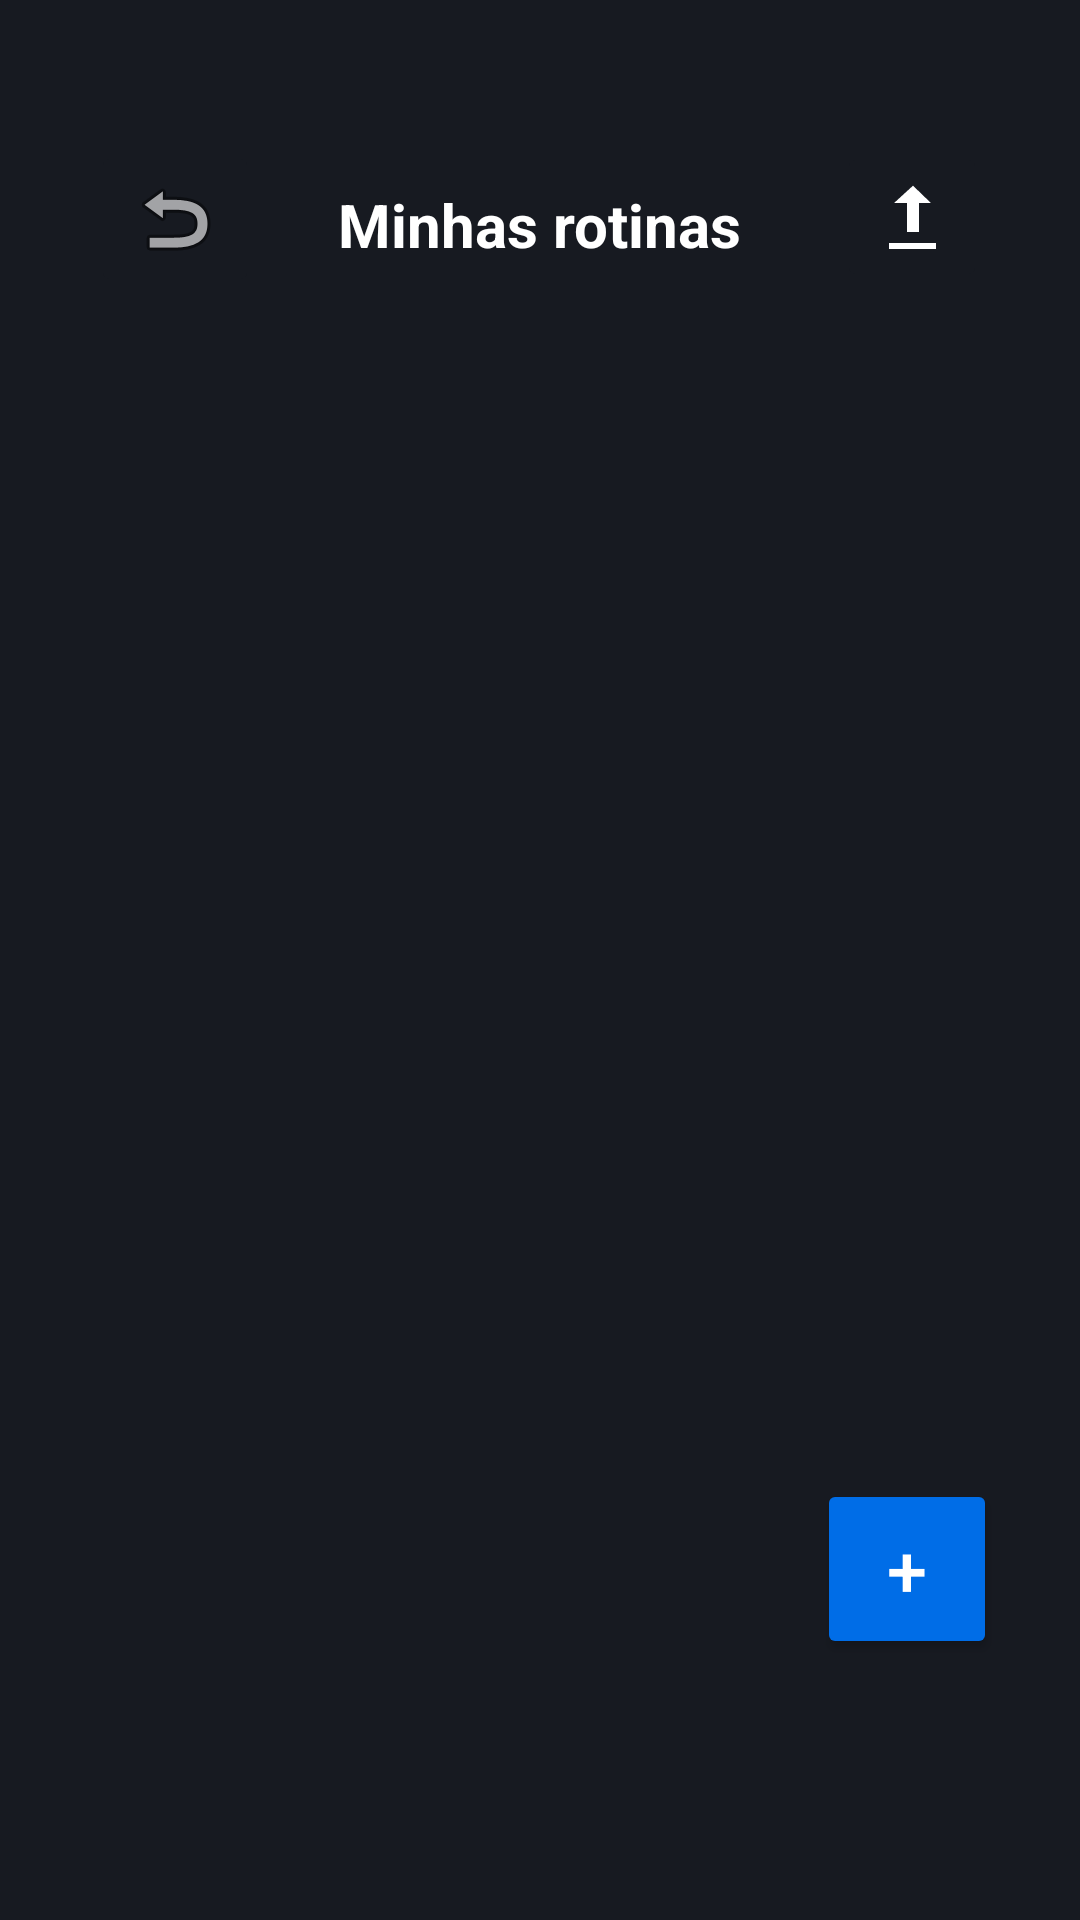

Reconstruct the res/layout file that produces this screen, plus the resources it refers to.
<!-- AndroidManifest.xml: application theme Theme.AplicativoTCC -->
<!-- res/layout/activity_rotinas.xml -->
<?xml version="1.0" encoding="utf-8"?>
<androidx.constraintlayout.widget.ConstraintLayout xmlns:android="http://schemas.android.com/apk/res/android"
    xmlns:app="http://schemas.android.com/apk/res-auto"
    xmlns:tools="http://schemas.android.com/tools"
    android:layout_width="match_parent"
    android:layout_height="match_parent"
    android:background="#171a21"
    tools:context=".ui.activities.RotinasActivity">

    <TextView
        android:id="@+id/txtviewrotina"
        android:layout_width="wrap_content"
        android:layout_height="wrap_content"
        android:text="@string/rotinas"
        android:textColor="#FFFFFF"
        android:textSize="20sp"
        android:textStyle="bold"
        app:layout_constraintBottom_toBottomOf="parent"
        app:layout_constraintEnd_toEndOf="parent"
        app:layout_constraintStart_toStartOf="parent"
        app:layout_constraintTop_toTopOf="parent"
        app:layout_constraintVertical_bias="0.100000024" />

    <androidx.recyclerview.widget.RecyclerView
        android:id="@+id/rotinasRecyclerView"
        android:layout_width="400dp"
        android:layout_height="550dp"
        android:contentDescription="@string/descricao_rotinas"
        android:padding="8dp"
        app:layout_constraintBottom_toBottomOf="parent"
        app:layout_constraintEnd_toEndOf="parent"
        app:layout_constraintStart_toStartOf="parent"
        app:layout_constraintTop_toTopOf="parent" />

    <Button
        android:id="@+id/BtnAddRotina"
        android:layout_width="60dp"
        android:layout_height="60dp"
        android:backgroundTint="#006DE7"
        android:gravity="center"
        android:text="@string/botao_adicionar"
        android:textColor="@android:color/white"
        android:textSize="24sp"
        app:layout_constraintBottom_toBottomOf="parent"
        app:layout_constraintEnd_toEndOf="parent"
        app:layout_constraintHorizontal_bias="0.908"
        app:layout_constraintStart_toStartOf="parent"
        app:layout_constraintTop_toTopOf="parent"
        app:layout_constraintVertical_bias="0.85" />

    <ImageButton
        android:id="@+id/imgBtnVoltarPlanos"
        android:layout_width="wrap_content"
        android:layout_height="wrap_content"
        android:backgroundTint="#171a21"
        android:contentDescription="@string/botao_voltar"
        app:layout_constraintBottom_toBottomOf="parent"
        app:layout_constraintEnd_toEndOf="parent"
        app:layout_constraintHorizontal_bias="0.1"
        app:layout_constraintStart_toStartOf="parent"
        app:layout_constraintTop_toTopOf="parent"
        app:layout_constraintVertical_bias="0.07999998"
        app:srcCompat="@android:drawable/ic_menu_revert" />

    <ImageButton
        android:id="@+id/imgbtnExportar"
        android:layout_width="50dp"
        android:layout_height="50dp"
        android:backgroundTint="#171a21"
        android:contentDescription="@string/exportar_plano"
        app:layout_constraintBottom_toBottomOf="parent"
        app:layout_constraintEnd_toEndOf="parent"
        app:layout_constraintHorizontal_bias="0.9"
        app:layout_constraintStart_toStartOf="parent"
        app:layout_constraintTop_toTopOf="parent"
        app:layout_constraintVertical_bias="0.07999998"
        app:srcCompat="@android:drawable/stat_sys_upload_done" />


</androidx.constraintlayout.widget.ConstraintLayout>
<!-- resources referenced by this layout -->
<resources>
  <string name="botao_adicionar">+</string>
  <string name="botao_voltar">Voltar</string>
  <string name="descricao_rotinas">Lista de rotinas de treino</string>
  <string name="exportar_plano">Exportar Plano</string>
  <string name="rotinas">Minhas rotinas</string>
  <style name="Theme.AplicativoTCC" parent="Base.Theme.AplicativoTCC" />
  <style name="Base.Theme.AplicativoTCC" parent="Theme.Material3.DayNight.NoActionBar">
          
          
      </style>
</resources>
